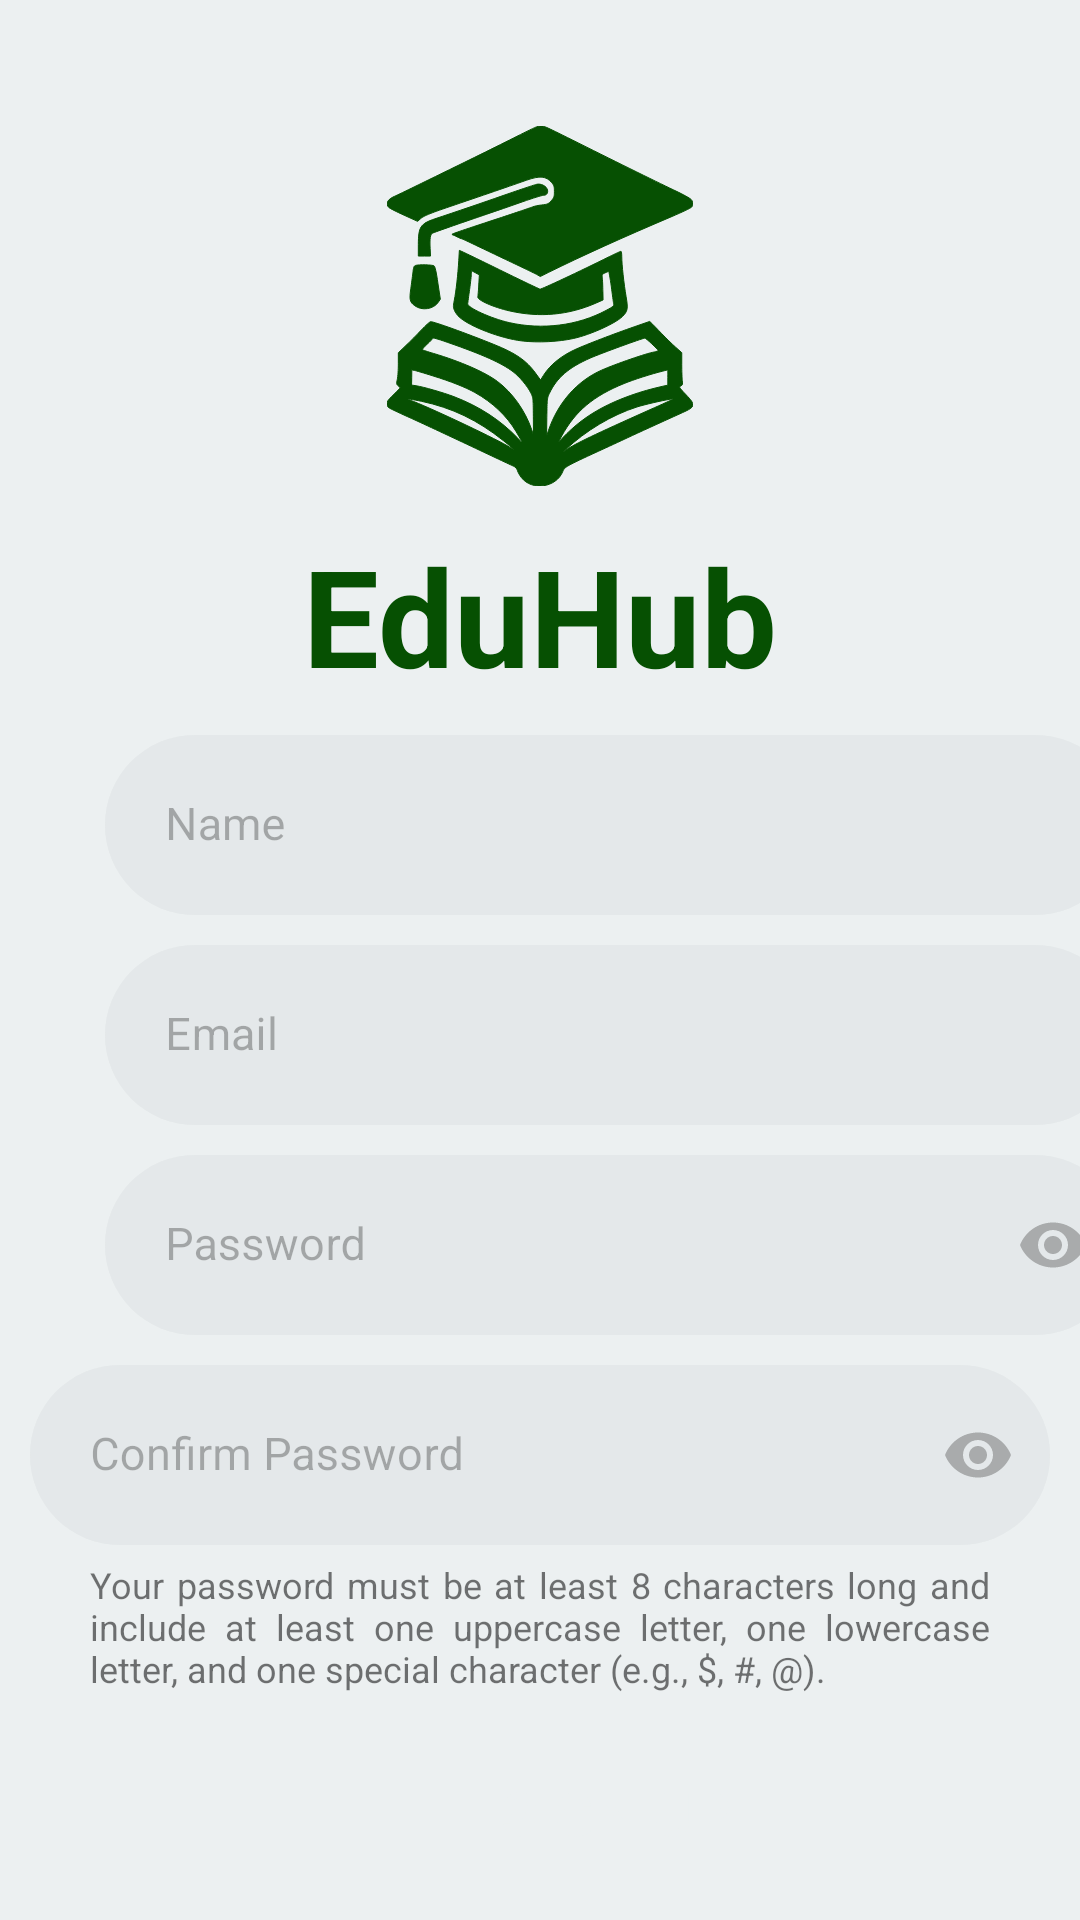

Here is an Android app screen rendered from its layout file. Give the layout XML and the strings, colors and styles it references.
<!-- AndroidManifest.xml: application theme Theme.EduHub -->
<!-- res/layout/sign_up_page.xml -->
<?xml version="1.0" encoding="utf-8"?>
<androidx.coordinatorlayout.widget.CoordinatorLayout xmlns:android="http://schemas.android.com/apk/res/android"
    xmlns:app="http://schemas.android.com/apk/res-auto"
    xmlns:tools="http://schemas.android.com/tools"
    android:id="@+id/signUpLayout"
    android:layout_width="match_parent"
    android:layout_height="match_parent"
    android:background="@color/bg_main_color">

    <ImageButton
        android:id="@+id/button_back"
        android:layout_width="wrap_content"
        android:layout_height="wrap_content"
        android:padding="10dp"
        android:layout_marginTop="@dimen/back_btn_margin_top"
        android:layout_marginStart="@dimen/back_btn_margin_left"
        android:src="@drawable/ic_left_arrow"
        android:background="@drawable/bg_button_green"
        android:contentDescription="@string/back_btn_desc"
        app:layout_constraintStart_toStartOf="parent"
        app:layout_constraintTop_toTopOf="parent"
        app:tint="@color/bg_main_color" />

    <LinearLayout
        android:layout_width="match_parent"
        android:layout_height="match_parent"
        android:orientation="vertical">

        <ImageView
            android:id="@+id/eduhubLogo"
            android:layout_width="120dp"
            android:layout_height="120dp"
            android:layout_marginTop="42dp"
            android:layout_gravity="center"
            app:srcCompat="@drawable/ic_eduhub"/>

        <TextView
            android:id="@+id/eduhubText"
            android:layout_width="wrap_content"
            android:layout_height="wrap_content"
            android:layout_marginTop="13dp"
            android:layout_gravity="center"
            android:contentDescription="@string/eduhub"
            android:text="@string/eduhub"
            android:textColor="@color/main_green"
            android:textSize="@dimen/h1_size"
            android:textStyle="bold"/>

        <com.google.android.material.textfield.TextInputLayout
            android:id="@+id/nameTextInputLayout"
            android:layout_width="@dimen/edit_text_width"
            android:layout_height="@dimen/edit_text_height"
            android:layout_marginStart="35dp"
            android:layout_marginTop="10dp"
            android:alpha="0.5"
            app:boxStrokeWidth="0dp"
            android:background="@drawable/bg_input"
            app:layout_constraintStart_toStartOf="parent"
            app:layout_constraintTop_toBottomOf="@+id/emailEditText"
            tools:ignore="TextContrastCheck">

            <com.google.android.material.textfield.TextInputEditText
                android:id="@+id/nameTextInputEditText"
                android:layout_width="match_parent"
                android:layout_height="match_parent"
                android:hint="@string/name"
                android:inputType="textPersonName"
                android:background="@drawable/bg_input"
                android:paddingStart="20dp"
                android:paddingEnd="20dp"
                android:textColor="@color/light_gray"
                android:textSize="@dimen/input_text_size"
                />
        </com.google.android.material.textfield.TextInputLayout>

        <com.google.android.material.textfield.TextInputLayout
            android:id="@+id/emailTextInputLayout"
            android:layout_width="@dimen/edit_text_width"
            android:layout_height="@dimen/edit_text_height"
            android:layout_marginStart="35dp"
            android:layout_marginTop="10dp"
            android:alpha="0.5"
            app:boxStrokeWidth="0dp"
            android:background="@drawable/bg_input"
            app:layout_constraintStart_toStartOf="parent"
            app:layout_constraintTop_toBottomOf="@+id/emailEditText"
            tools:ignore="TextContrastCheck">

            <com.google.android.material.textfield.TextInputEditText
                android:id="@+id/emailTextInputEditText"
                android:layout_width="match_parent"
                android:layout_height="match_parent"
                android:hint="@string/email"
                android:inputType="textEmailAddress"
                android:background="@drawable/bg_input"
                android:paddingStart="20dp"
                android:paddingEnd="20dp"
                android:textColor="@color/light_gray"
                android:textSize="@dimen/input_text_size"
                />
        </com.google.android.material.textfield.TextInputLayout>

        <com.google.android.material.textfield.TextInputLayout
            android:id="@+id/passTextInputLayout"
            android:layout_width="@dimen/edit_text_width"
            android:layout_height="@dimen/edit_text_height"
            android:layout_marginStart="35dp"
            android:layout_marginTop="10dp"
            android:alpha="0.5"
            app:boxStrokeWidth="0dp"
            app:passwordToggleEnabled="true"
            android:background="@drawable/bg_input"
            app:layout_constraintStart_toStartOf="parent"
            app:layout_constraintTop_toBottomOf="@+id/emailEditText"
            tools:ignore="TextContrastCheck">

            <com.google.android.material.textfield.TextInputEditText
                android:id="@+id/passTextInputEditText"
                android:layout_width="match_parent"
                android:layout_height="match_parent"
                android:hint="@string/password"
                android:inputType="textPassword"
                android:background="@drawable/bg_input"
                android:paddingStart="20dp"
                android:paddingEnd="20dp"
                android:textColor="@color/light_gray"
                android:textSize="@dimen/input_text_size"
                />
        </com.google.android.material.textfield.TextInputLayout>

        <com.google.android.material.textfield.TextInputLayout
            android:id="@+id/confirmPassTextInputLayout"
            android:layout_width="@dimen/edit_text_width"
            android:layout_height="@dimen/edit_text_height"
            android:layout_marginTop="10dp"
            android:layout_gravity="center"
            app:boxStrokeWidth="0dp"
            android:alpha="0.5"
            app:passwordToggleEnabled="true"
            android:background="@drawable/bg_input"
            tools:ignore="TextContrastCheck">

            <com.google.android.material.textfield.TextInputEditText
                android:id="@+id/confirmPassTextInputEditText"
                android:layout_width="match_parent"
                android:layout_height="match_parent"
                android:hint="@string/password_confirmation"
                android:inputType="textPassword"
                android:background="@drawable/bg_input"
                android:paddingStart="20dp"
                android:paddingEnd="20dp"
                android:textColor="@color/light_gray"
                android:textSize="@dimen/input_text_size" />
        </com.google.android.material.textfield.TextInputLayout>

        <TextView
            android:layout_width="300dp"
            android:layout_height="wrap_content"
            android:layout_gravity="center"
            android:layout_marginTop="5dp"
            android:justificationMode="inter_word"
            android:textSize="@dimen/h6_size"
            android:text="@string/password_security_hint"
            tools:targetApi="o" />

        <androidx.appcompat.widget.AppCompatButton
            android:id="@+id/signUpButton"
            android:layout_width="@dimen/button_width"
            android:layout_height="@dimen/button_height"
            android:layout_marginStart="35dp"
            android:layout_marginTop="10dp"
            android:background="@drawable/bg_button_green"
            android:text="@string/sign_up"
            android:textColor="@color/bg_main_color"
            android:textSize="20sp"
            app:cornerRadius="40dp"
            app:layout_constraintStart_toStartOf="parent"
            app:layout_constraintTop_toBottomOf="@+id/confirmPassTextInputLayout"
            tools:ignore="VisualLintButtonSize" />

        <LinearLayout
            android:layout_width="wrap_content"
            android:layout_height="wrap_content"
            android:orientation="horizontal"
            android:layout_gravity="center">

            <TextView
                android:id="@+id/accountExistsText"
                android:layout_width="wrap_content"
                android:layout_height="wrap_content"
                app:layout_constraintTop_toBottomOf="@id/signUpButton"
                android:layout_marginTop="10dp"
                android:text="@string/account_exists"
                app:layout_constraintStart_toStartOf="parent"/>

            <TextView
                android:id="@+id/signInText"
                android:layout_width="wrap_content"
                android:layout_height="wrap_content"
                android:layout_marginStart="10dp"
                android:layout_marginTop="10dp"
                android:text="@string/sign_in"
                android:textColor="@color/main_green"
                android:textStyle="bold"/>


        </LinearLayout>


    </LinearLayout>




</androidx.coordinatorlayout.widget.CoordinatorLayout>
<!-- resources referenced by this layout -->
<resources>
  <color name="bg_main_color">#ECF0F1</color>
  <color name="light_gray">#616161</color>
  <color name="main_green">#065002</color>
  <dimen name="back_btn_margin_left">20dp</dimen>
  <dimen name="back_btn_margin_top">30dp</dimen>
  <dimen name="button_height">60dp</dimen>
  <dimen name="button_width">340dp</dimen>
  <dimen name="edit_text_height">60dp</dimen>
  <dimen name="edit_text_width">340dp</dimen>
  <dimen name="h1_size">45sp</dimen>
  <dimen name="h6_size">12sp</dimen>
  <dimen name="input_text_size">15sp</dimen>
  <!-- drawable bg_input (drawable) -->
  <?xml version="1.0" encoding="utf-8"?>
  <selector xmlns:android="http://schemas.android.com/apk/res/android">
  <item>
      <shape android:shape="rectangle">
          <solid android:color="@color/bright_color"/>
          <corners android:radius="40dp"/>
      </shape>
  </item>
  </selector>
  <!-- drawable ic_eduhub: vector/xml drawable (drawable, 5071 chars, omitted) -->
  <!-- drawable ic_left_arrow (drawable) -->
  <vector xmlns:android="http://schemas.android.com/apk/res/android"
      android:width="30dp"
      android:height="30dp"
      android:viewportWidth="1024"
      android:viewportHeight="1024">
    <path
        android:pathData="M768,903.2l-50.4,56.8L256,512l461.6,-448 50.4,56.8L364.9,512z"
        android:fillColor="#000000"/>
  </vector>
  <string name="account_exists">Already have an account?</string>
  <string name="back_btn_desc">Back</string>
  <string name="eduhub">EduHub</string>
  <string name="email">Email</string>
  <string name="name">Name</string>
  <string name="password">Password</string>
  <string name="password_confirmation">Confirm Password</string>
  <string name="password_security_hint">Your password must be at least 8 characters long and
          include at least one uppercase letter, one lowercase letter, and one special character
          (e.g., $, #, @).</string>
  <string name="sign_in">Sign In</string>
  <string name="sign_up">Sign Up</string>
  <style name="Theme.EduHub" parent="Theme.MaterialComponents.Light.NoActionBar">
          
          <item name="colorPrimary">@color/main_green</item>
          <item name="colorPrimaryVariant">@color/main_green</item>
          <item name="colorOnPrimary">@color/white</item>
          
          <item name="colorSecondary">@color/teal_200</item>
          <item name="colorSecondaryVariant">@color/teal_700</item>
          <item name="colorOnSecondary">@color/black</item>
          
          <item name="android:statusBarColor">@color/main_green</item>
          
      </style>
  <color name="bright_color">#dde1e3</color>
  <color name="white">#FFFFFFFF</color>
  <color name="teal_200">#FF03DAC5</color>
  <color name="teal_700">#FF018786</color>
  <color name="black">#FF000000</color>
</resources>
